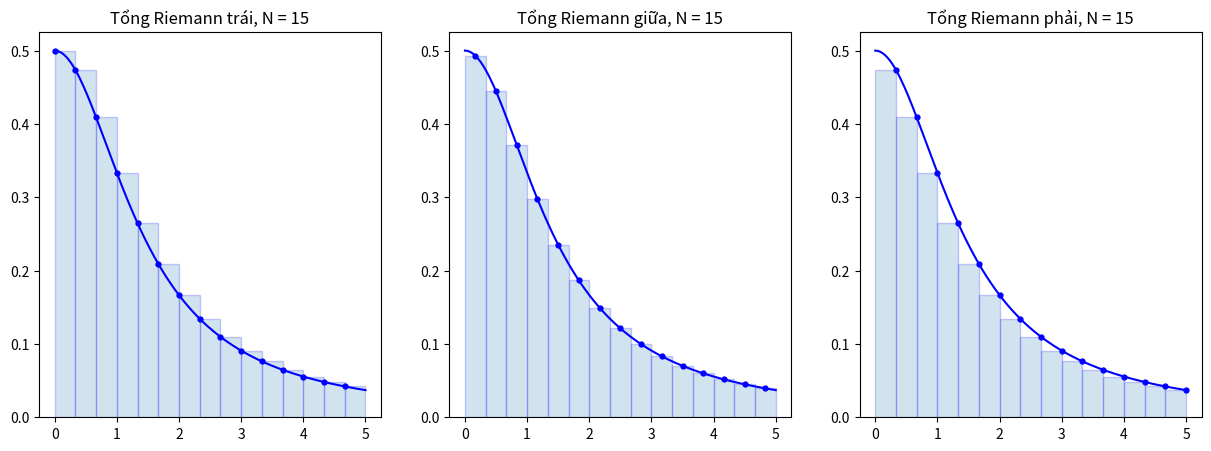

Source code (Python):
#!/usr/bin/env python
# coding: utf-8

# # Tích phân Riemann và định lý Fubini
# [redacted]

# ## 1. Định lý Fubini
# 
# Trong giải tích hàm nhiều biến, định lý Fubini là một công cụ không thể thiếu để giúp cho việc tính tích phân kép trở nên dễ dàng hơn.
# Định lý Fubini được phát biểu như sau:
# 
# Cho $f(x,y) \geq 0, \forall(x,y) \in \mathcal{D} = \{(x,y) \in \mathbb{R}^2 : a \leq x \leq b, c \leq y \leq d\}$ là hàm liên tục trên miền $\mathcal{D}$. Khi đó
# 
# $$\iint\limits_D f(x,y)dxdy = \int\limits_a^b \left [ \int\limits_c^df(x,y)dy\right ]dx = \int\limits_c^d \left [ \int\limits_a^bf(x,y)dx\right ]dy$$
# 
# **Chú ý:** Trong trường hợp đặc biệt nếu $f(x,y) = f_1(x)f_2(y)$ thì
# 
# $$\iint\limits_D f(x,y)dxdy = \int\limits_a^b \left [ \int\limits_c^df_1(x)f_2(y)dy\right ]dx = \\ \int\limits_a^b f_1(x) \left [ \int\limits_c^df_2(y)dy\right ]dx = \int\limits_a^b f_1(x)dx \int\limits_c^df_2(y)dy$$
# 
# **Ví dụ:** Tính tích phân $I = \iint\limits_D(3y^2-x)dxdy$, với $\mathcal{D} = \{(x,y) : 0 \leq x \leq 2, 1 \leq y \leq 2\}$
# 
# **Giải:**
# Theo định lý Fubini, đầu tiên lấy tích phân theo biến $y$, ta có:
# 
# $$I = \iint\limits_D (3y^2 - x)dxdy = \int\limits_0^2 \left [ \int\limits_1^2 (3y^2 - x)dy\right ]dx = \int\limits_0^2 \left [ y^3 - xy\right ]_{y=1}^{y=2}dx \\ 
#  = \int\limits_0^2 \left [ (8-2x)-(1-x) \right ]dx = \int\limits_0^2 (7-x)dx = \left [ 7x - \frac{x^2}{2} \right ]_0^2 = 12$$
# 
# ***Bài tập:*** Tính tích phân trong ví dụ bằng cách lấy tích phân theo biến $x$ đầu tiên.
# 
# ---

# ## 2. Tích phân Riemann
# 
# Ta đều biết ứng dụng thường dùng nhất của tích phân là để tính diện tích. Trong phần này, ta sẽ cùng đi qua một phương pháp dùng diện tích để tính gần đúng giá trị của tích phân, gọi là *tổng Riemann*. Phương pháp này cực kì hữu hiệu khi ta cần tính tích phân mà không biết chính xác hàm $f(x)$, chỉ biết tập hợp gồm toạ độ các điểm $x$ và $f(x)$ trong một miền xác định. 
# 
# Cho hàm số $f(x)$ xác định trên đoạn $[a, b]$ $(a < b)$. Chia đoạn $[a, b]$ thành $n$ phần nhỏ hữu hạn $[x_{i-1}, x_i]$, $(i=1,\dots,n)$ bởi những điểm
# 
# $$a=x_0 < x_1 < x_2 < \ldots < x_{i-1} < x_i< \ldots < x_n=b$$
# 
# Trên mỗi phần nhỏ này $[x_{i-1}, x_i]$ chọn bất kỳ một điểm $\xi_i \in [x_{i-1}, x_i]$ và thành lập tổng $\sigma = \sum\limits_{i=1}^n f(\xi_i)\Delta x_i$, với $\Delta x_i = x_i - x_{i-1}>0$.
# 
# Tổng $\sigma = \sum\limits_{i=1}^n f(\xi_i)\Delta x_i$ được gọi là tổng tích phân của hàm số $f(x)$ trên đoạn $[a,b]$, hay *tổng Riemann*. Nói cách khác, *tổng Riemann* là tổng diện tích của các hình chữ nhật có bề ngang $\Delta x_i$ và chiều cao $f(\xi_i)$ trên miền $[a,b]$. Ta có thể dùng *tổng Riemann* để xấp xỉ giá trị của tích phân $\int\limits_a^b f(x)dx$.
# 
# ![](https://i.imgur.com/tC7y2t0.png)
# 
# **Hình 1:** Tổng Riemann cho hàm số $f(x) = x^2$ trong khoảng $[-4,4]$ được chia thành 20 đoạn nhỏ, hay bước chia $\Delta x_i = 0.2$ và $\xi_i = (x_i + x_{i-1})/2$.
# 
# Số hữu hạn $I\in \mathbb{R}$ được gọi là giới hạn của tổng tích phân $\sigma$ khi $\lambda \to 0$, $(\lambda = \max\{\Delta x_i, i=1,\dots,n\})$, nếu như với mọi $\varepsilon>0$, $\exists \delta=\delta(\varepsilon)>0$ sao cho đoạn $[a,b]$ bị chia thành những đoạn nhỏ với độ dài $\Delta x_i<\delta$, có nghĩa là $\lambda<\delta$, luôn có bất đẳng thức $\left |\sigma - I \right | < \varepsilon$ không phụ thuộc vào cách chia đoạn $[a,b]$ thành những đoạn nhỏ và cách chọn điểm $\xi_i$ trên những đoạn nhỏ $[x_{i-1}, x_i]$. Lúc này ta viết 
# 
# $$\lim\limits_{\lambda \to 0} \sigma = I$$
# 
# Nếu tổng tích phân $\sigma$ có giới hạn hữu hạn khi $\lambda \to 0$, có nghĩa là $\lim\limits_{\lambda \to 0} \sigma = I$ thì $I$ là tích phân xác định của hàm số $f(x)$ trong khoảng $[a,b]$. Trong trường hợp này những số $a$ và $b$ trở thành cận trên và cận dưới của tích phân.
# 
# Như vậy ta có *tích phân Riemann*
# 
# $$\int \limits_a^b f(x)dx = I = \lim \limits_{\lambda \to 0}\sigma = \lim\limits_{\lambda \to 0} \sum \limits_{i=1}^n f(\xi_i) \Delta x_i$$

# ### 2.1. Các dạng của tổng Riemann
# Dựa vào cách chọn $\xi_i$ mà ta có thể chia tổng Riemann ra làm 3 dạng chính:
# 
# *   Tổng Riemann trái khi $\xi_i = x_{i-1}$.
# *   Tổng Riemann giữa khi $\xi_i = (x_{i-1} + x_i)/2$.
# *   Tổng Riemann phải khi $\xi_i = x_i$.
# 
# Ngoài ra, còn một phương pháp tương tự tổng Riemann được gọi là *quy tắc hình thang*. Thay vì sử dụng $f(\xi_i)$, ta thay bằng trung bình cộng của $f(x_{i-1})$ và $f(x_i)$. Khi đó ta có
# 
# $$I = \int\limits_a^b f(x)dx \approx \sum\limits_{i=1}^n \frac{f(x_{i-1})-f(x_i)}{2} \Delta x_i$$
# 
# Tổng $\sum\limits_{i=1}^n \frac{f(x_{i-1})-f(x_i)}{2} \Delta x_i$ chính là tổng diện tích các hình thang có độ dài cạnh bên là $\Delta x_i$ và độ dài hai đáy lần lượt là $f(x_{i-1})$ và $f(x_i)$.
# 
# **Ví dụ:** Với hàm $f(x) = \frac{1}{2+x^2}$ trong khoảng $[0,5]$, ta vẽ được ba dạng chính của tổng Riemann.

# In[1]:


import numpy as np
import matplotlib.pyplot as plt
get_ipython().run_line_magic('matplotlib', 'inline')

f = lambda x : 1/(2+x**2)
a = 0; b = 5; N = 15

x = np.linspace(a,b,N+1)
y = f(x)

X = np.linspace(a,b,10*N+1)
Y = f(X)

plt.figure(figsize=(15,5))

plt.subplot(1,3,1)
plt.plot(X,Y,'b')
x_left = x[:-1]   # Điểm bên trái
y_left = y[:-1]
plt.plot(x_left,y_left,'b.',markersize=7)
plt.bar(x_left,y_left,width=(b-a)/N,alpha=0.2,align='edge', edgecolor='b')
plt.title('Tổng Riemann trái, N = {}'.format(N))

plt.subplot(1,3,2)
plt.plot(X,Y,'b')
x_mid = (x[:-1] + x[1:])/2  # Điểm giữa
y_mid = f(x_mid)
plt.plot(x_mid,y_mid,'b.',markersize=7)
plt.bar(x_mid,y_mid,width=(b-a)/N,alpha=0.2, edgecolor='b')
plt.title('Tổng Riemann giữa, N = {}'.format(N))

plt.subplot(1,3,3)
plt.plot(X,Y,'b')
x_right = x[1:]   # Điểm bên phải
y_right = y[1:]
plt.plot(x_right,y_right,'b.',markersize=7)
plt.bar(x_right,y_right,width=-(b-a)/N,alpha=0.2,align='edge', edgecolor='b')
plt.title('Tổng Riemann phải, N = {}'.format(N))

plt.show()


# ### 2.2. Dùng tổng Riemann để tính gần đúng tích phân xác định
# 
# Xét ví dụ phía trên. Ta có thể tính được giá trị chính xác của $\int\limits_0^5 \frac{1}{2+x^2} dx \approx 0.9158$ bằng hàm *quad* trong thư viện *scipy*.

# In[2]:


import scipy.integrate as integrate

I, err = integrate.quad(lambda x : 1/(2+x**2), 0, 5)
I


# Bây giờ ta tính gần đúng giá trị của tích phân theo tổng Riemann trái, giữa và phải với $N=15$ đoạn nhỏ.

# In[3]:


dx = (b-a)/N
x_trai = np.linspace(a,b-dx,N)
x_giua = np.linspace(dx/2,b - dx/2,N)
x_phai = np.linspace(dx,b,N)

rsum_trai = np.sum(f(x_trai) * dx)
print("Tổng Riemann trái:",rsum_trai)
print("Sai số của tổng Riemann trái:",np.abs(rsum_trai - I),"\n")

rsum_giua = np.sum(f(x_giua) * dx)
print("Tổng Riemann giữa:",rsum_giua)
print("Sai số của tổng Riemann giữa:",np.abs(rsum_giua - I),"\n")

rsum_phai = np.sum(f(x_phai) * dx)
print("Tổng Riemann phải:",rsum_phai)
print("Sai số của tổng Riemann phải:",np.abs(rsum_phai - I))


# Ta có thể thấy sai số của phép tổng Riemann giữa là nhỏ nhất, hay nói cách khác, tổng Riemann giữa có thể được dùng để xấp xỉ gần đúng nhất giá trị tích phân trong hầu hết các trường hợp.
# 
# Tăng $N$ lên thành $1000000$, khi đó giá trị xấp xỉ của tổng Riemann tiến rất gần đến giá trị chính xác của $I$, sai số giảm xuống rất nhỏ và trở nên không đáng kể.

# In[4]:


dx = (b-a)/1000000
x_trai = np.linspace(a,b-dx,1000000)
x_giua = np.linspace(dx/2,b - dx/2,1000000)
x_phai = np.linspace(dx,b,1000000)

rsum_trai = np.sum(f(x_trai) * dx)
print("Tổng Riemann trái:",rsum_trai)
print("Sai số của tổng Riemann trái:",np.abs(rsum_trai - I),"\n")

rsum_giua = np.sum(f(x_giua) * dx)
print("Tổng Riemann giữa:",rsum_giua)
print("Sai số của tổng Riemann giữa:",np.abs(rsum_giua - I),"\n")

rsum_phai = np.sum(f(x_phai) * dx)
print("Tổng Riemann phải:",rsum_phai)
print("Sai số của tổng Riemann phải:",np.abs(rsum_phai - I))


# ### 2.3. Hàm sai số của tổng Riemann
# Vừa rồi ta đã tính được sai số của tổng Riemann so với giá trị chính xác của tích phân. Nhưng trong thực tế, ta sử dụng tổng Riemann khi không biết hàm $f(x)$ là gì, cũng như giá trị chính xác của tích phân $\int\limits_a^bf(x)dx$ là bao nhiêu. Vậy có cách nào để tính được sai số của phép tổng Riemann theo số khoảng chia $N$ được không? Hay ta cần tăng $N$ đến bao nhiêu để giá trị xấp xỉ có thể chấp nhận được? 
# 
# Gọi $M_1 = \max |f'(x)|$ và $M_2 = \max |f''(x)|$ trong khoảng $[a,b]$.
# 
# Khi đó:
# 
# *   Sai số của tổng Riemann trái
# 
# $$ \left | \int\limits_a^b f(x)dx - \sum\limits_{i=1}^n f(x_{i-1})\Delta x_i \right | \leq \frac{(b-a)^2}{2N}M_1$$
# 
# *   Sai số của tổng Riemann phải
# 
# $$ \left | \int\limits_a^b f(x)dx - \sum\limits_{i=1}^n f(x_i)\Delta x_i \right | \leq \frac{(b-a)^2}{2N}M_1$$
# 
# *   Sai số của tổng Riemann giữa
# 
# $$ \left | \int\limits_a^b f(x)dx - \sum\limits_{i=1}^n f\left (\frac{x_{i-1}+x_i}{2} \right)\Delta x_i \right | \leq \frac{(b-a)^3}{24N^2}M_2$$
# 
# Bên cạnh đó, ta cũng có sai số công thức hình thang
# 
# $$ \left | \int\limits_a^b f(x)dx - \sum\limits_{i=1}^n \frac{f(x_{i-1})-f(x_i)}{2} \Delta x_i \right | \leq \frac{(b-a)^3}{12N^2}M_2$$
# 
# **Nhận xét:** Từ 4 công thức sai số trên, ta có thể thấy công thức hình thang và tổng Riemann giữa có thể xấp xỉ giá trị tích phân tốt hơn khi $N\to\infty$, do 2 công thức này tỉ lệ nghịch với $N^2$, trong khi sai số của tổng Riemann trái và phải chỉ tỉ lệ nghịch với $N$.

# ## 3. Bài tập
# 1. Thành lập 1 hàm Python để tính gần đúng tích phân bằng tổng Riemann, với $5$ tham số đầu vào $f$, $a$, $b$, $N$ và $m$. Trong đó:
#   *   $f$ là hàm trong dấu tích phân.
#   *   $[a,b]$ là miền giá trị.
#   *   $N$ là số đoạn chia.
#   *   $m$ là dạng của tổng Riemann (trái, phải, hoặc giữa).
# 
# 2. Tìm số đoạn chia $N$ để sai số của tổng Riemann *giữa* của hàm $f(x)=\frac{1}{x}$ trên đoạn $[0,1]$ không vượt quá $10^{-6}$.
# 
# 3. Hệ số lực nâng $c_l$ đối với một biên dạng cánh máy bay được tính bằng cách tích phân hệ số áp suất $C_p$ (bỏ qua ma sát) trên toàn bộ bề mặt cánh. File Excel [NACA 2412_Cp_alpha5.xlsx](https://drive.google.com/file/d/1ZKIN0e7oUX1vNmkV5xFAlwAWFB_LCVVs/view?usp=sharing) chứa toạ độ các điểm $x$, $y$ của một biên dạng cánh máy bay NACA 2412 ở góc tấn $\alpha=5^{\circ}$ và hệ số áp suất tại từng điểm. Tính xấp xỉ lực nâng đối với biên dạng cánh máy bay này bằng phương pháp tổng Riemann, biết
#   *   $c_l = \cos(\alpha)\int\limits_0^1(C_{p,l}-C_{p,u})dx - \sin(\alpha)\int\limits_0^1 \left (C_{p,u}\frac{dy_u}{dx}-C_{p,l}\frac{dy_l}{dx} \right )dx$
#   *   $C_{p,u}$ là hệ số áp suất của mặt trên $(y>0)$ và $C_{p,l}$ là hệ số áp suất của mặt dưới $(y<0)$.
#   *   Giá trị chính xác của $c_l \approx 0.8579$.

# ## 4. Tài liệu tham khảo
# [1] Nguyễn Đình Huy. (2018). *Giáo trình Giải tích 1*, TP. HCM: NXB Đại học quốc gia TP. HCM.
# 
# [2] Nguyễn Đình Huy. (2018). *Giáo trình Giải tích 2*, TP. HCM: NXB Đại học quốc gia TP. HCM.
# 
# [3] https://www.math.ubc.ca/~pwalls/math-python/integration/riemann-sums/
# 
# [4] https://en.wikipedia.org/wiki/Riemann_sum
